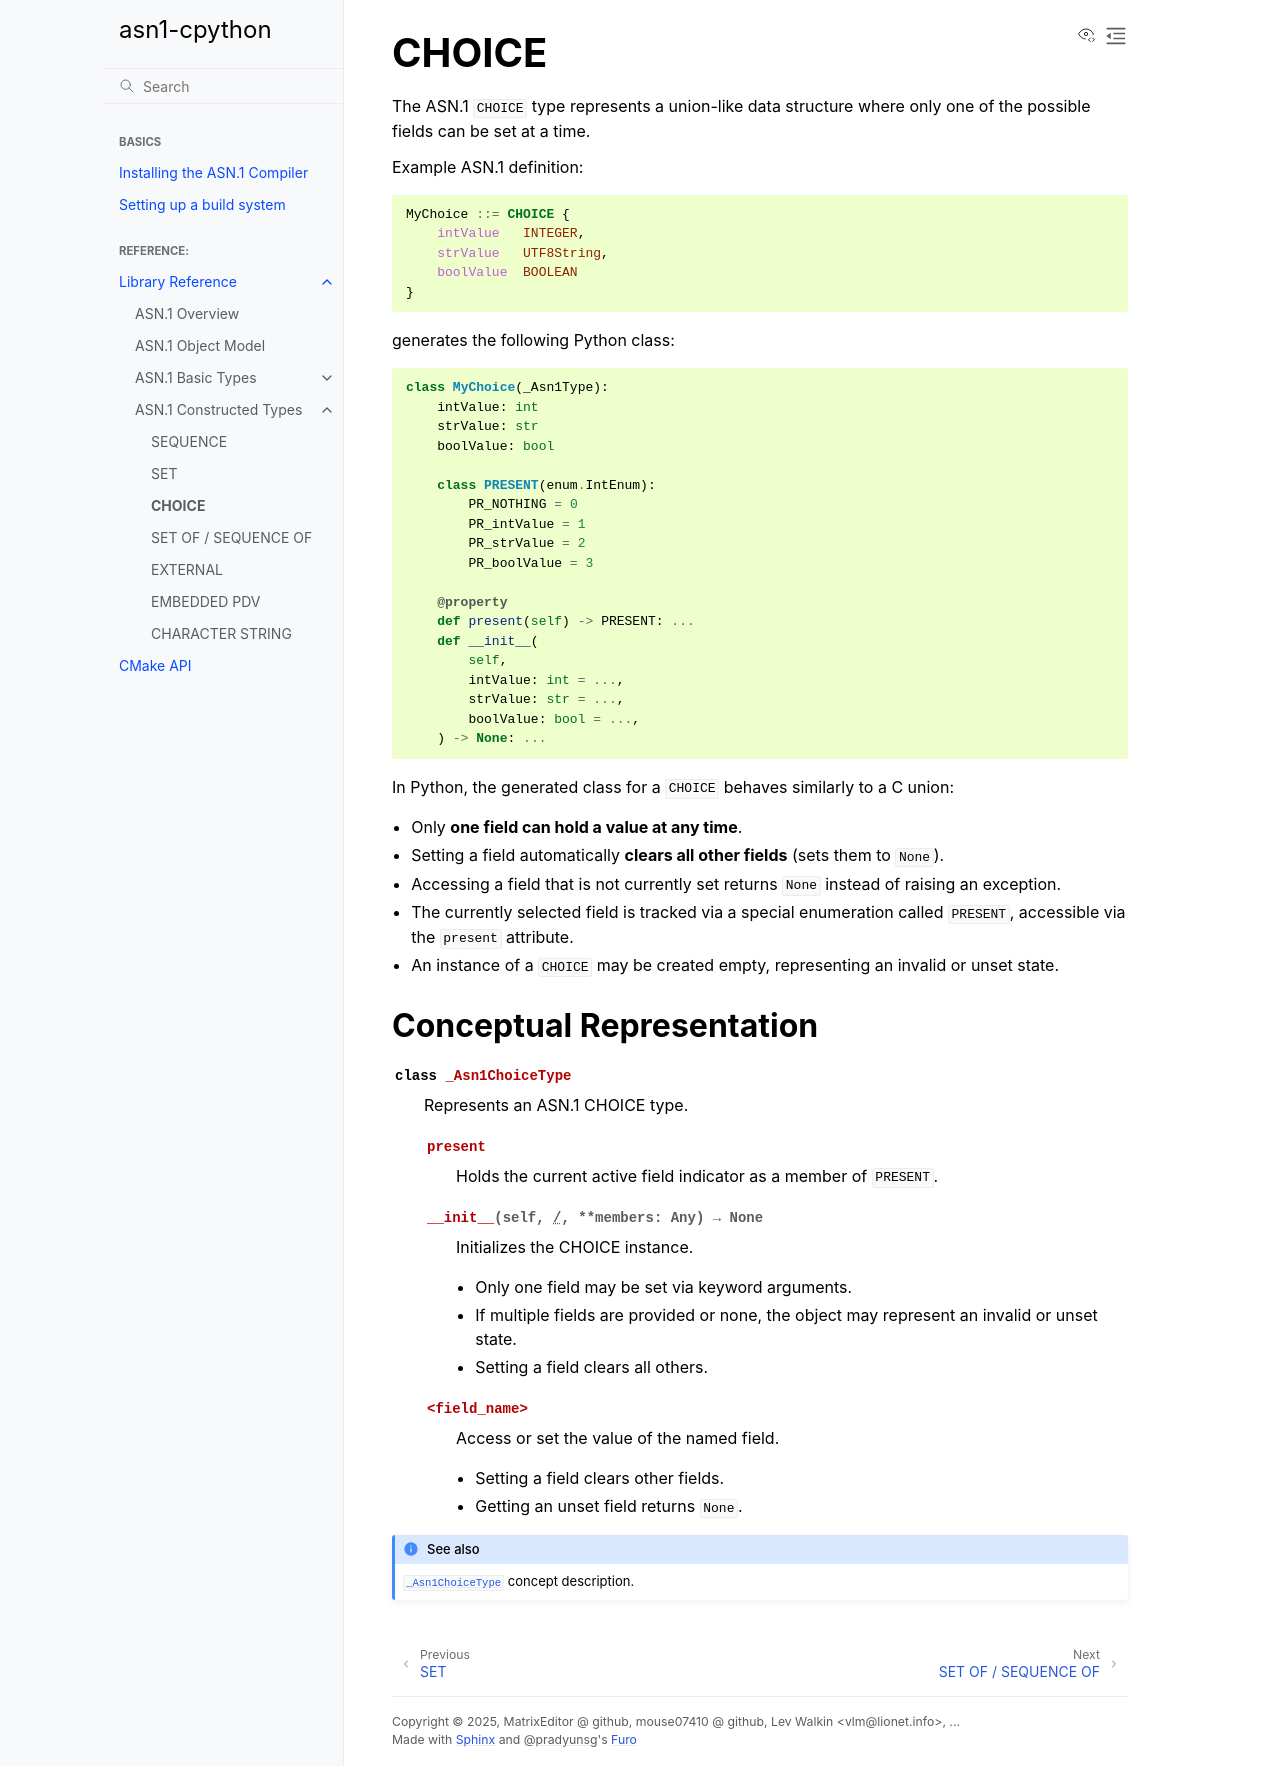

repository: MatrixEditor/asn1c-bindings · page: reference/constr/choice.html · generator: sphinx

.. _reference_constr_choice:

CHOICE
======

The ASN.1 ``CHOICE`` type represents a union-like data structure where
only one of the possible fields can be set at a time.

Example ASN.1 definition:

.. code-block:: asn1

    MyChoice ::= CHOICE {
        intValue   INTEGER,
        strValue   UTF8String,
        boolValue  BOOLEAN
    }

generates the following Python class:

.. code-block:: python

    class MyChoice(_Asn1Type):
        intValue: int
        strValue: str
        boolValue: bool

        class PRESENT(enum.IntEnum):
            PR_NOTHING = 0
            PR_intValue = 1
            PR_strValue = 2
            PR_boolValue = 3

        @property
        def present(self) -> PRESENT: ...
        def __init__(
            self,
            intValue: int = ...,
            strValue: str = ...,
            boolValue: bool = ...,
        ) -> None: ...


In Python, the generated class for a ``CHOICE`` behaves similarly to a C union:

- Only **one field can hold a value at any time**.
- Setting a field automatically **clears all other fields** (sets them to ``None``).
- Accessing a field that is not currently set returns ``None`` instead of raising an exception.
- The currently selected field is tracked via a special enumeration called ``PRESENT``, accessible via the ``present`` attribute.
- An instance of a ``CHOICE`` may be created empty, representing an invalid or unset state.

Conceptual Representation
--------------------------

.. py:class:: _Asn1ChoiceType
    :no-index:

    Represents an ASN.1 CHOICE type.

    .. py:classattribute:: PRESENT
        :no-index:

        An enumeration representing all possible choices, with members
        corresponding to each field.

        - The invalid/unset state is represented by ``PR_NOTHING = 0``.
        - Fields are named as ``PR_<fieldname>``.

    .. py:attribute:: present
        :no-index:

        Holds the current active field indicator as a member of ``PRESENT``.

    .. py:method:: __init__(self, /, **members: Any) -> None
        :no-index:

        Initializes the CHOICE instance.

        - Only one field may be set via keyword arguments.
        - If multiple fields are provided or none, the object may represent
          an invalid or unset state.
        - Setting a field clears all others.

    .. py:attribute:: <field_name>
        :no-index:

        Access or set the value of the named field.

        - Setting a field clears other fields.
        - Getting an unset field returns ``None``.

.. seealso::
    :class:`_Asn1ChoiceType` concept description.
